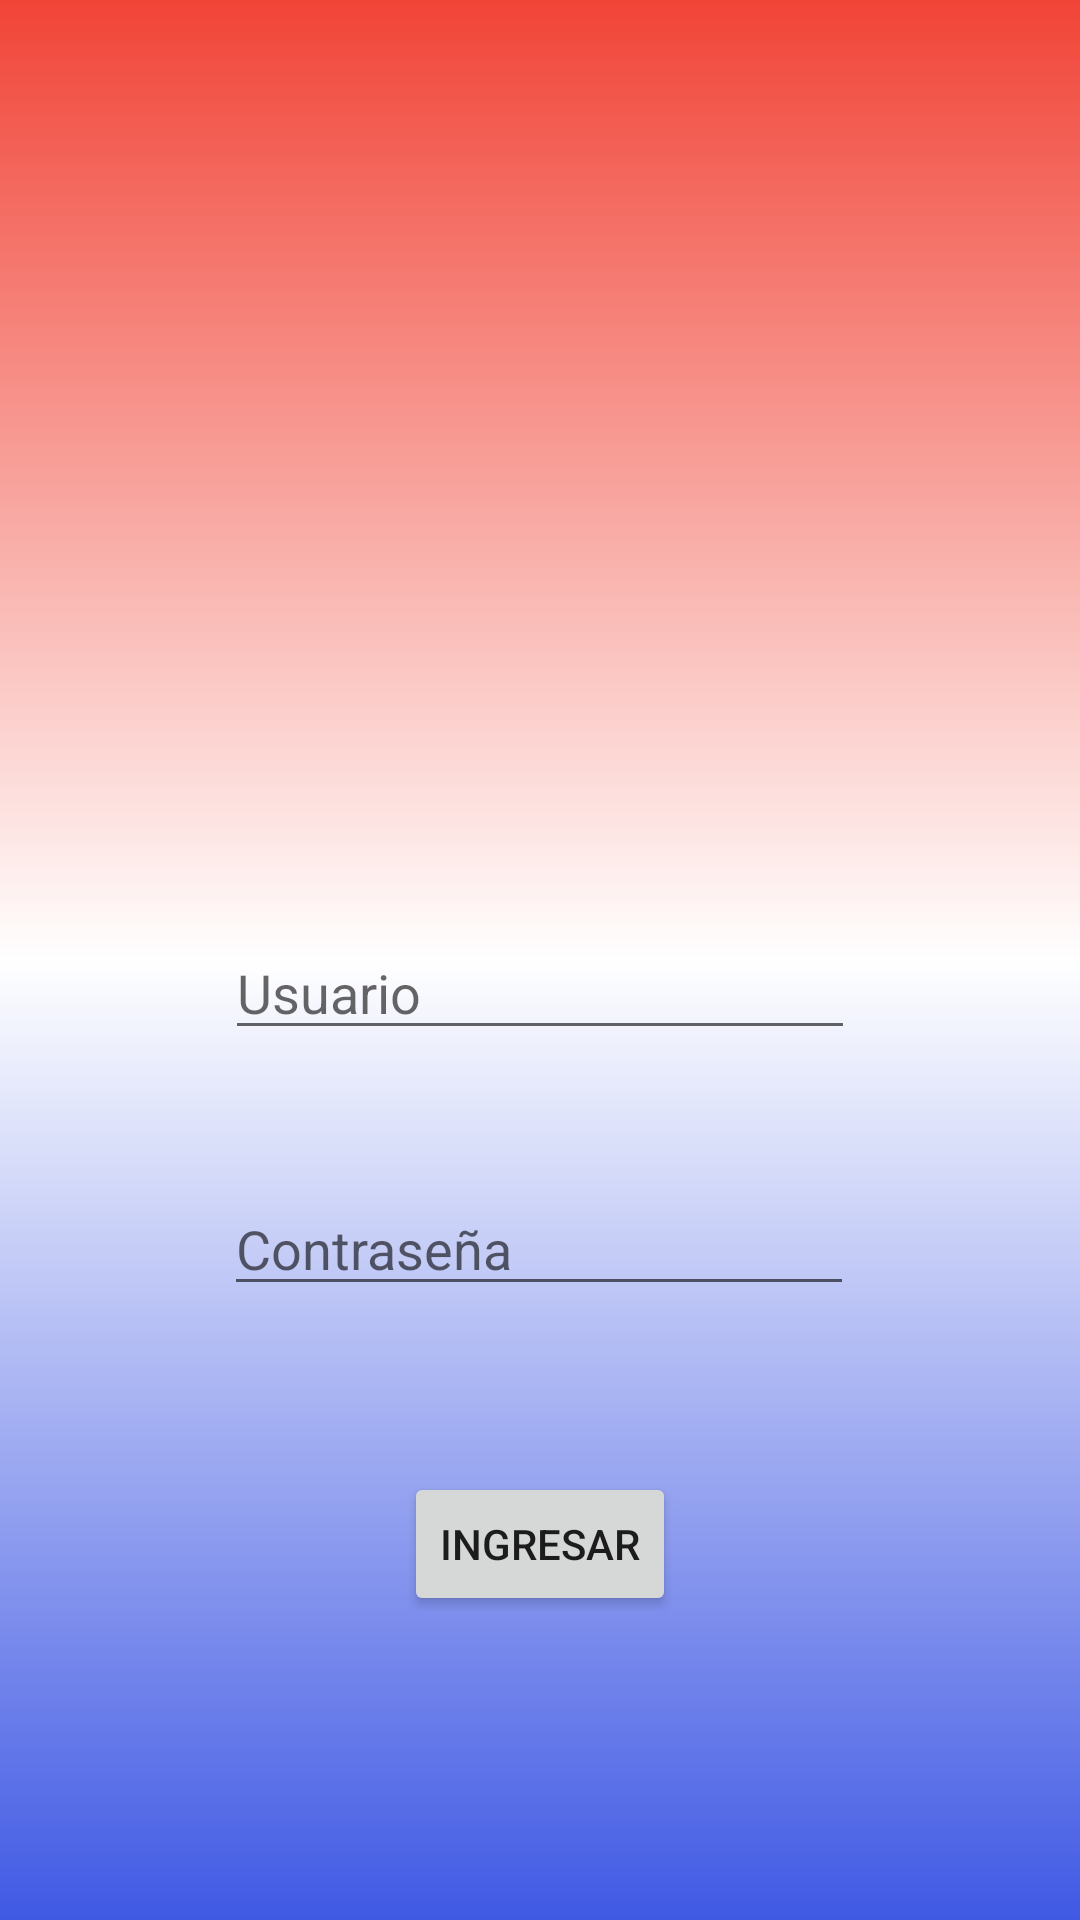

Layout XML and referenced resources for this Android screen:
<!-- AndroidManifest.xml: application theme Theme.WebService -->
<!-- res/layout/activity_main.xml -->
<?xml version="1.0" encoding="utf-8"?>
<androidx.constraintlayout.widget.ConstraintLayout xmlns:android="http://schemas.android.com/apk/res/android"
    xmlns:app="http://schemas.android.com/apk/res-auto"
    xmlns:tools="http://schemas.android.com/tools"
    android:layout_width="match_parent"
    android:layout_height="match_parent"
    android:background="@drawable/fondo_degradado"
    tools:context=".MainActivity">

    <ImageView
        android:id="@+id/imageView6"
        android:layout_width="383dp"
        android:layout_height="200dp"
        app:layout_constraintBottom_toBottomOf="parent"
        app:layout_constraintEnd_toEndOf="parent"
        app:layout_constraintHorizontal_bias="0.428"

        app:layout_constraintStart_toStartOf="parent"
        app:layout_constraintTop_toTopOf="parent"
        app:layout_constraintVertical_bias="0.047"
        app:srcCompat="@mipmap/logo"
        tools:ignore="MissingConstraints" />

    <EditText
        android:id="@+id/idLoginCedula"
        android:layout_width="wrap_content"
        android:layout_height="wrap_content"
        android:layout_marginTop="88dp"
        android:ems="10"
        android:hint="@string/idLoginCedula"
        android:inputType="textPersonName"
        app:layout_constraintEnd_toEndOf="parent"
        app:layout_constraintStart_toStartOf="parent"
        app:layout_constraintTop_toBottomOf="@+id/imageView6" />

    <EditText
        android:id="@+id/passwordLoginCedula"
        android:layout_width="wrap_content"
        android:layout_height="wrap_content"
        android:layout_marginTop="44dp"
        android:ems="10"
        android:hint="@string/passwordLoginCedula"
        android:inputType="textPassword"
        app:layout_constraintEnd_toEndOf="parent"
        app:layout_constraintHorizontal_bias="0.497"
        app:layout_constraintStart_toStartOf="parent"
        app:layout_constraintTop_toBottomOf="@+id/idLoginCedula" />

    <Button
        android:id="@+id/bGuardarlogin"
        android:layout_width="wrap_content"
        android:layout_height="wrap_content"
        android:layout_marginTop="48dp"
        android:onClick="comparar"
        android:text="@string/guardarloging"
        app:layout_constraintBottom_toBottomOf="parent"
        app:layout_constraintEnd_toEndOf="parent"
        app:layout_constraintStart_toStartOf="parent"
        app:layout_constraintTop_toBottomOf="@+id/passwordLoginCedula"
        app:layout_constraintVertical_bias="0.069" />
</androidx.constraintlayout.widget.ConstraintLayout>
<!-- resources referenced by this layout -->
<resources>
  <!-- drawable fondo_degradado (drawable) -->
  <?xml version="1.0" encoding="utf-8"?>
  <selector xmlns:android="http://schemas.android.com/apk/res/android">
  
      <item>
  
          <shape android:shape="rectangle">
              <gradient
                  android:startColor="@color/rojo"
                  android:centerColor="@color/white"
                  android:endColor="@color/azul"
                  android:type="linear"
                  android:angle="270"
                  />
  
  
          </shape>
      </item>
  </selector>
  <string name="guardarloging">Ingresar</string>
  <string name="idLoginCedula">Usuario</string>
  <string name="passwordLoginCedula">Contraseña</string>
  <style name="Theme.WebService" parent="Theme.MaterialComponents.DayNight.DarkActionBar">
          
          <item name="colorPrimary">@color/purple_500</item>
          <item name="colorPrimaryVariant">@color/purple_700</item>
          <item name="colorOnPrimary">@color/white</item>
          
          <item name="colorSecondary">@color/teal_200</item>
          <item name="colorSecondaryVariant">@color/teal_700</item>
          <item name="colorOnSecondary">@color/black</item>
          <item name="colorOnBackground">#AFF</item>
          
          <item name="android:statusBarColor" tools:targetApi="l">?attr/colorPrimaryVariant</item>
          
      </style>
  <color name="rojo">#F14437</color>
  <color name="white">#FFFFFFFF</color>
  <color name="azul">#4059E4</color>
  <color name="purple_500">#FF6200EE</color>
  <color name="purple_700">#FF3700B3</color>
  <color name="teal_200">#FF03DAC5</color>
  <color name="teal_700">#FF018786</color>
  <color name="black">#FF000000</color>
</resources>
